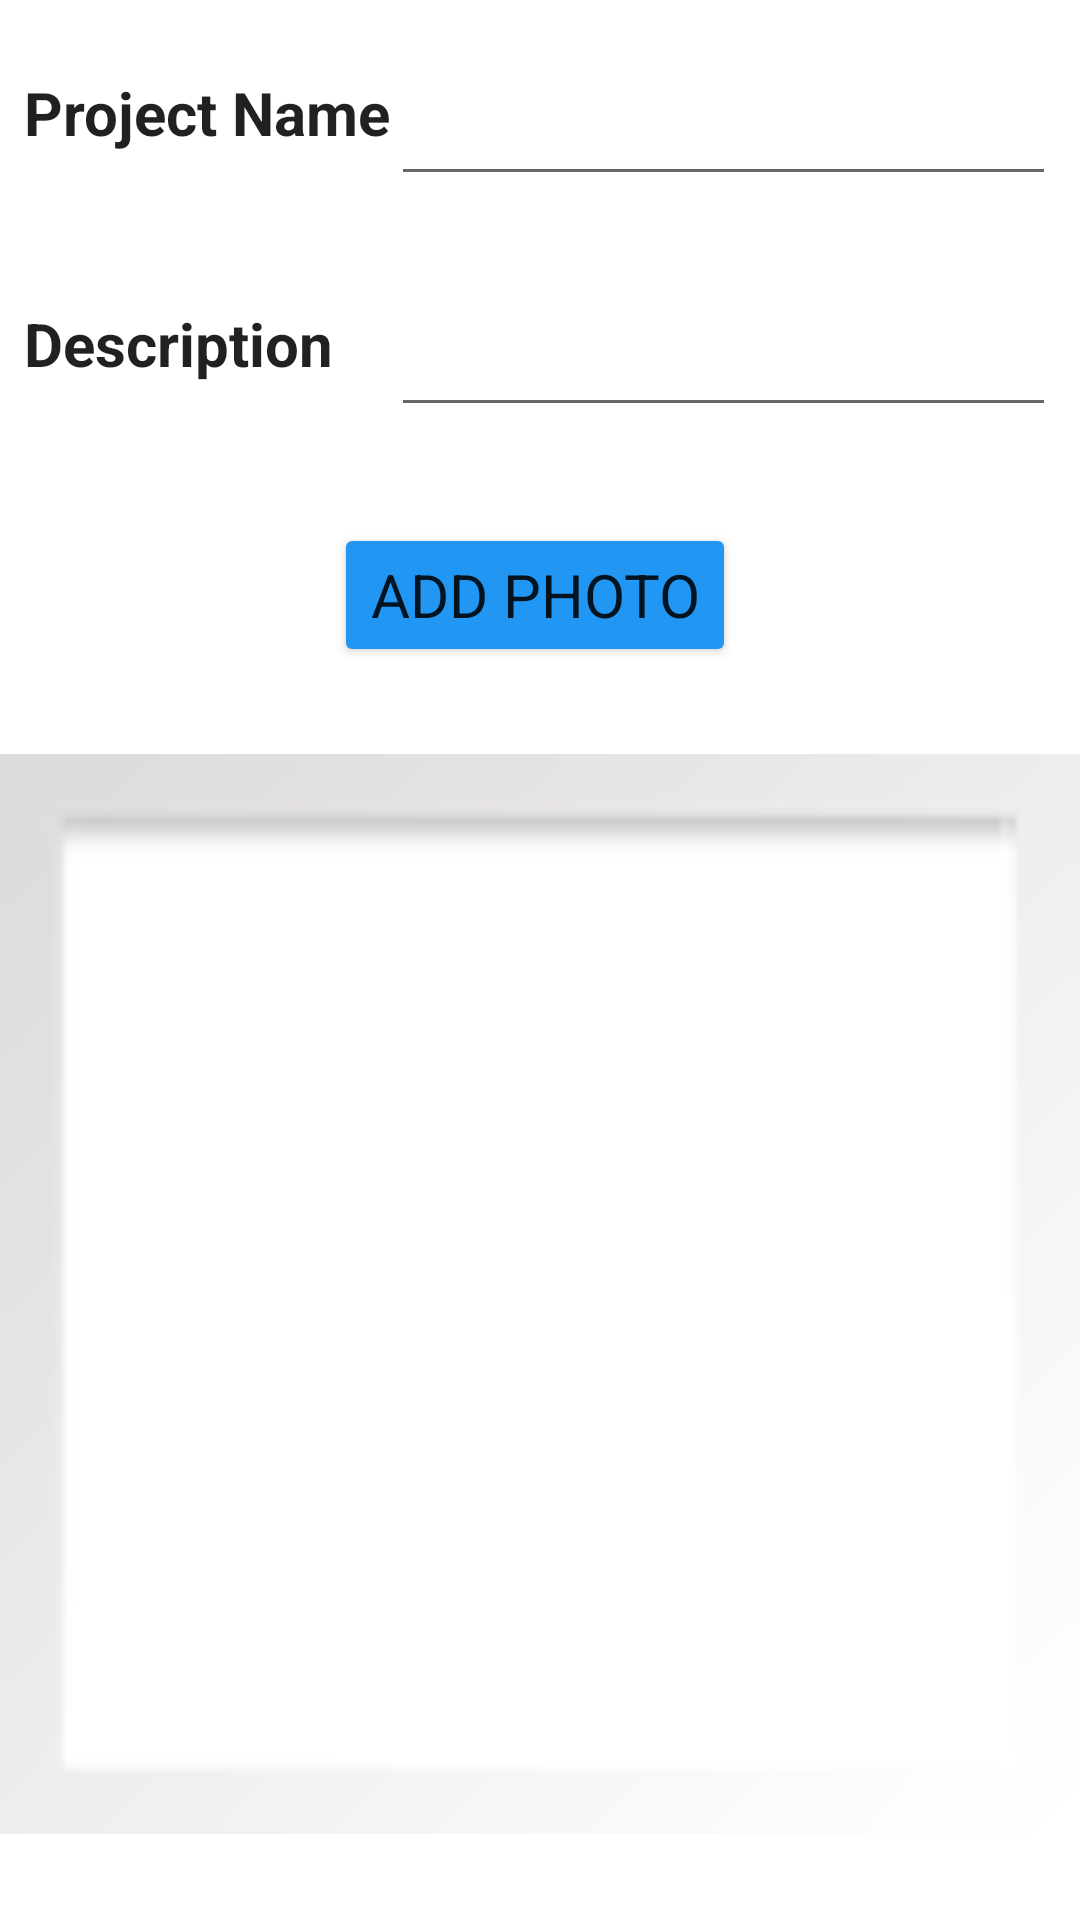

Produce the Android XML layout that renders to this screen, including the resource entries it uses.
<!-- AndroidManifest.xml: application theme Theme.AndroidFinalProject -->
<!-- res/layout/activity_add_project.xml -->
<?xml version="1.0" encoding="utf-8"?>
<androidx.constraintlayout.widget.ConstraintLayout xmlns:android="http://schemas.android.com/apk/res/android"
    xmlns:app="http://schemas.android.com/apk/res-auto"
    xmlns:tools="http://schemas.android.com/tools"
    android:layout_width="match_parent"
    android:layout_height="match_parent"
    tools:context=".AddProjectActivity">

    <TextView
        android:id="@+id/textViewProjectName"
        style="@style/MediumHeadingText"
        android:layout_width="wrap_content"
        android:layout_height="wrap_content"
        android:layout_marginStart="8dp"
        android:layout_marginTop="24dp"
        android:text="@string/add_project_name"
        app:layout_constraintStart_toStartOf="parent"
        app:layout_constraintTop_toTopOf="parent" />

    <TextView
        android:id="@+id/textView2"
        style="@style/MediumHeadingText"
        android:layout_width="wrap_content"
        android:layout_height="wrap_content"
        android:layout_marginTop="50dp"
        android:text="@string/add_project_description"
        app:layout_constraintStart_toStartOf="@+id/textViewProjectName"
        app:layout_constraintTop_toBottomOf="@+id/textViewProjectName" />

    <EditText
        android:id="@+id/editTextProjectNameEntry"
        android:layout_width="0dp"
        android:layout_height="wrap_content"
        android:layout_marginEnd="8dp"
        android:ems="10"
        android:inputType="textPersonName"
        app:layout_constraintEnd_toEndOf="parent"
        app:layout_constraintStart_toEndOf="@+id/textViewProjectName"
        app:layout_constraintTop_toTopOf="@+id/textViewProjectName" />

    <EditText
        android:id="@+id/editTextProjectDescriptionEntry"
        android:layout_width="0dp"
        android:layout_height="wrap_content"
        android:ems="10"
        android:inputType="textPersonName"
        app:layout_constraintEnd_toEndOf="@+id/editTextProjectNameEntry"
        app:layout_constraintHorizontal_bias="0.578"
        app:layout_constraintStart_toStartOf="@+id/editTextProjectNameEntry"
        app:layout_constraintTop_toTopOf="@+id/textView2" />

    <Button
        android:id="@+id/buttonAddProjectPhoto"
        style="@style/Button"
        android:layout_width="wrap_content"
        android:layout_height="wrap_content"
        android:layout_marginTop="32dp"
        android:text="@string/add_project_add_thumbnail_button"
        app:layout_constraintEnd_toEndOf="parent"
        app:layout_constraintHorizontal_bias="0.492"
        app:layout_constraintStart_toStartOf="parent"
        app:layout_constraintTop_toBottomOf="@+id/editTextProjectDescriptionEntry" />

    <ImageView
        android:id="@+id/imageView2"
        android:layout_width="0dp"
        android:layout_height="0dp"
        app:layout_constraintBottom_toBottomOf="parent"
        app:layout_constraintEnd_toEndOf="parent"
        app:layout_constraintStart_toStartOf="parent"
        app:layout_constraintTop_toBottomOf="@+id/buttonAddProjectPhoto"
        app:srcCompat="@android:drawable/gallery_thumb" />

</androidx.constraintlayout.widget.ConstraintLayout>
<!-- resources referenced by this layout -->
<resources>
  <string name="add_project_add_thumbnail_button">Add Photo</string>
  <string name="add_project_description">Description</string>
  <string name="add_project_name">Project Name</string>
  <style name="Button" parent="@style/Theme.AndroidFinalProject">
         <item name="backgroundTint">#2196F3</item>
          <item name="android:textSize">20sp</item>
          <item name="android:textAllCaps">true</item>
      </style>
  <style name="MediumHeadingText" parent="@style/Theme.AndroidFinalProject">
          <item name="android:textSize">20sp</item>
          <item name="android:textStyle">bold</item>
      </style>
  <style name="Theme.AndroidFinalProject" parent="Theme.MaterialComponents.DayNight.DarkActionBar">
          
          <item name="colorPrimary">@color/lightblue</item>
          <item name="colorPrimaryVariant">@color/purple_700</item>
          <item name="colorOnPrimary">@color/white</item>
          
          <item name="colorSecondary">@color/teal_200</item>
          <item name="colorSecondaryVariant">@color/teal_700</item>
          <item name="colorOnSecondary">@color/black</item>
          
          
          <item name="android:statusBarColor">?attr/colorPrimary</item>
          
      </style>
  <!-- not gathered from this repository: default colours our renderer supplied (Android Studio template values) -->
  <color name="purple_700">#FF3700B3</color>
  <color name="teal_200">#FF03DAC5</color>
  <color name="teal_700">#FF018786</color>
  <color name="black">#FF000000</color>
  <color name="white">#FFFFFFFF</color>
</resources>
